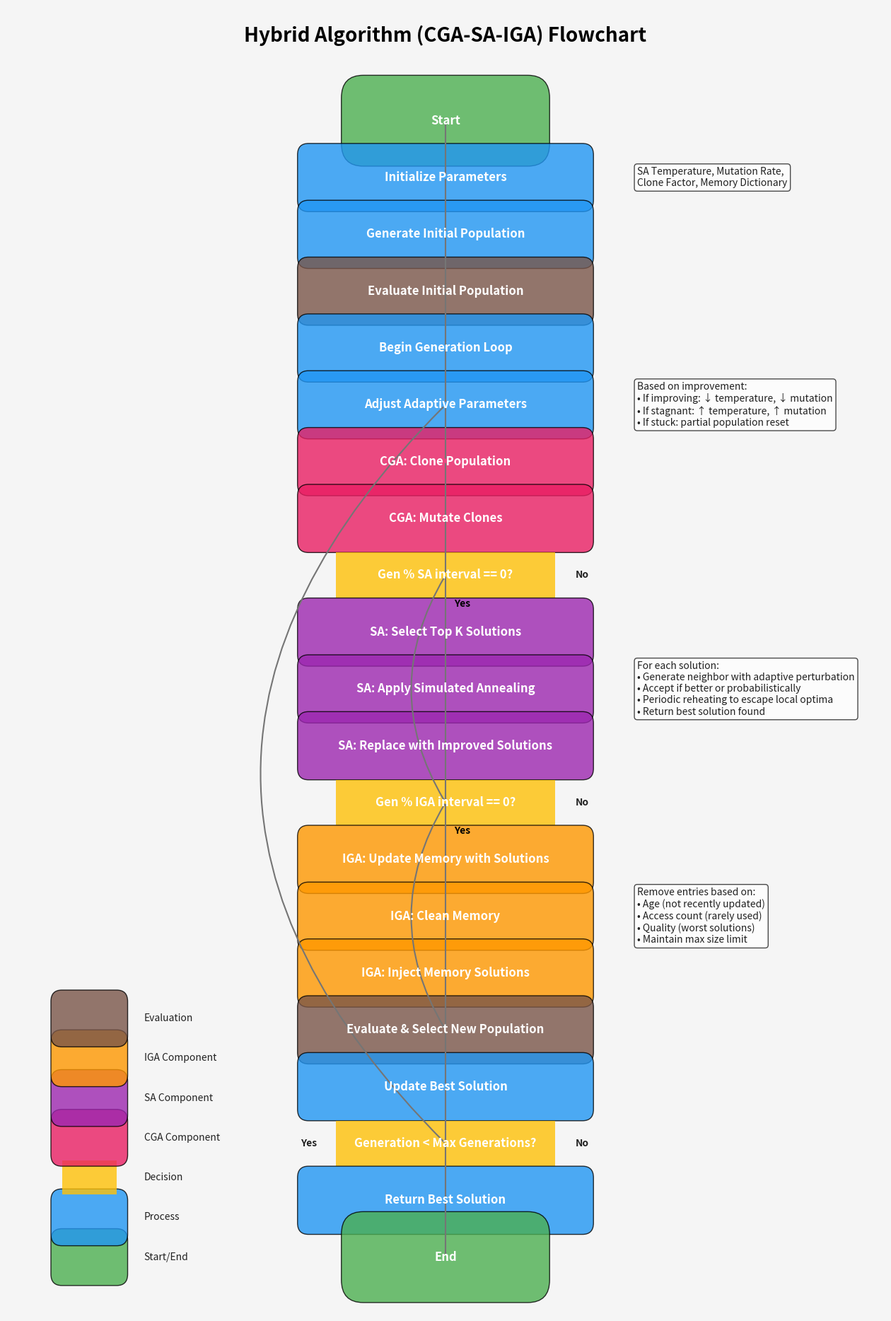

Recreate this plot in Python.
import matplotlib.pyplot as plt
import matplotlib.patches as patches
import numpy as np
from matplotlib.path import Path

def create_flowchart(output_file="hybrid_algorithm_flowchart.png"):
    """
    Create a detailed flowchart of the hybrid algorithm execution
    """
    # Create figure and axis
    fig, ax = plt.subplots(figsize=(16, 24))
    
    # Set background color
    fig.patch.set_facecolor('#F5F5F5')
    
    # Define colors
    colors = {
        'start_end': '#4CAF50',      # Green
        'process': '#2196F3',        # Blue
        'decision': '#FFC107',       # Yellow
        'cga': '#E91E63',            # Pink
        'sa': '#9C27B0',             # Purple
        'iga': '#FF9800',            # Orange
        'evaluation': '#795548',     # Brown
        'memory': '#607D8B',         # Blue Grey
        'text': '#212121',           # Dark Grey
        'arrow': '#757575'           # Grey
    }
    
    # Define styles
    box_style = {
        'boxstyle': 'round,pad=0.5',
        'facecolor': 'white',
        'edgecolor': 'black',
        'linewidth': 1,
        'alpha': 0.9
    }
    
    arrow_style = {
        'arrowstyle': '->',
        'linewidth': 1.5,
        'color': colors['arrow']
    }
    
    # Define positions
    y_spacing = 1.0
    y_start = 22
    x_center = 8
    
    # Dictionary to store positions
    positions = {}
    
    # Start node
    y = y_start
    positions['start'] = (x_center, y)
    ax.add_patch(patches.FancyBboxPatch(
        (x_center - 1.5, y - 0.4), 3, 0.8, 
        boxstyle=patches.BoxStyle("Round", pad=0.4),
        facecolor=colors['start_end'], alpha=0.8
    ))
    ax.text(x_center, y, 'Start', ha='center', va='center', 
            fontsize=12, fontweight='bold', color='white')
    
    # Parameter initialization
    y -= y_spacing
    positions['init'] = (x_center, y)
    ax.add_patch(patches.FancyBboxPatch(
        (x_center - 2.5, y - 0.4), 5, 0.8, 
        boxstyle=patches.BoxStyle("Round", pad=0.2),
        facecolor=colors['process'], alpha=0.8
    ))
    ax.text(x_center, y, 'Initialize Parameters', ha='center', va='center', 
            fontsize=12, fontweight='bold', color='white')
    
    # Add detailed info about initialization
    ax.text(x_center + 3.5, y, 
            'SA Temperature, Mutation Rate,\nClone Factor, Memory Dictionary', 
            ha='left', va='center', fontsize=10, color=colors['text'],
            bbox=dict(facecolor='white', alpha=0.7, boxstyle='round,pad=0.3'))
    
    # Generate population
    y -= y_spacing
    positions['population'] = (x_center, y)
    ax.add_patch(patches.FancyBboxPatch(
        (x_center - 2.5, y - 0.4), 5, 0.8, 
        boxstyle=patches.BoxStyle("Round", pad=0.2),
        facecolor=colors['process'], alpha=0.8
    ))
    ax.text(x_center, y, 'Generate Initial Population', ha='center', va='center', 
            fontsize=12, fontweight='bold', color='white')
    
    # Evaluate initial population
    y -= y_spacing
    positions['evaluate_init'] = (x_center, y)
    ax.add_patch(patches.FancyBboxPatch(
        (x_center - 2.5, y - 0.4), 5, 0.8, 
        boxstyle=patches.BoxStyle("Round", pad=0.2),
        facecolor=colors['evaluation'], alpha=0.8
    ))
    ax.text(x_center, y, 'Evaluate Initial Population', ha='center', va='center', 
            fontsize=12, fontweight='bold', color='white')
    
    # Begin generation loop
    y -= y_spacing
    positions['begin_loop'] = (x_center, y)
    ax.add_patch(patches.FancyBboxPatch(
        (x_center - 2.5, y - 0.4), 5, 0.8, 
        boxstyle=patches.BoxStyle("Round", pad=0.2),
        facecolor=colors['process'], alpha=0.8
    ))
    ax.text(x_center, y, 'Begin Generation Loop', ha='center', va='center', 
            fontsize=12, fontweight='bold', color='white')
    
    # Adjust parameters
    y -= y_spacing
    positions['adjust_params'] = (x_center, y)
    ax.add_patch(patches.FancyBboxPatch(
        (x_center - 2.5, y - 0.4), 5, 0.8, 
        boxstyle=patches.BoxStyle("Round", pad=0.2),
        facecolor=colors['process'], alpha=0.8
    ))
    ax.text(x_center, y, 'Adjust Adaptive Parameters', ha='center', va='center', 
            fontsize=12, fontweight='bold', color='white')
    
    # Add detailed info about adaptive parameters
    ax.text(x_center + 3.5, y, 
            'Based on improvement:\n'+
            '• If improving: ↓ temperature, ↓ mutation\n'+
            '• If stagnant: ↑ temperature, ↑ mutation\n'+
            '• If stuck: partial population reset', 
            ha='left', va='center', fontsize=10, color=colors['text'],
            bbox=dict(facecolor='white', alpha=0.7, boxstyle='round,pad=0.3'))
    
    # CGA: Clone
    y -= y_spacing
    positions['cga_clone'] = (x_center, y)
    ax.add_patch(patches.FancyBboxPatch(
        (x_center - 2.5, y - 0.4), 5, 0.8, 
        boxstyle=patches.BoxStyle("Round", pad=0.2),
        facecolor=colors['cga'], alpha=0.8
    ))
    ax.text(x_center, y, 'CGA: Clone Population', ha='center', va='center', 
            fontsize=12, fontweight='bold', color='white')
    
    # CGA: Mutate
    y -= y_spacing
    positions['cga_mutate'] = (x_center, y)
    ax.add_patch(patches.FancyBboxPatch(
        (x_center - 2.5, y - 0.4), 5, 0.8, 
        boxstyle=patches.BoxStyle("Round", pad=0.2),
        facecolor=colors['cga'], alpha=0.8
    ))
    ax.text(x_center, y, 'CGA: Mutate Clones', ha='center', va='center', 
            fontsize=12, fontweight='bold', color='white')
    
    # SA check
    y -= y_spacing
    positions['sa_check'] = (x_center, y)
    ax.add_patch(patches.Polygon(
        [[x_center - 2, y - 0.4], [x_center + 2, y - 0.4], 
         [x_center + 2, y + 0.4], [x_center - 2, y + 0.4]],
        facecolor=colors['decision'], alpha=0.8
    ))
    ax.text(x_center, y, 'Gen % SA interval == 0?', ha='center', va='center', 
            fontsize=12, fontweight='bold', color='white')
    
    # SA: No branch
    positions['sa_no'] = (x_center + 4, y)
    ax.text(x_center + 2.5, y, 'No', ha='center', va='center', 
            fontsize=10, fontweight='bold', color=colors['text'])
    
    # SA: Yes path
    y_sa = y - y_spacing
    positions['sa_yes'] = (x_center, y_sa)
    ax.add_patch(patches.FancyBboxPatch(
        (x_center - 2.5, y_sa - 0.4), 5, 0.8, 
        boxstyle=patches.BoxStyle("Round", pad=0.2),
        facecolor=colors['sa'], alpha=0.8
    ))
    ax.text(x_center, y_sa, 'SA: Select Top K Solutions', ha='center', va='center', 
            fontsize=12, fontweight='bold', color='white')
    
    # SA: Apply SA
    y_sa -= y_spacing
    positions['sa_apply'] = (x_center, y_sa)
    ax.add_patch(patches.FancyBboxPatch(
        (x_center - 2.5, y_sa - 0.4), 5, 0.8, 
        boxstyle=patches.BoxStyle("Round", pad=0.2),
        facecolor=colors['sa'], alpha=0.8
    ))
    ax.text(x_center, y_sa, 'SA: Apply Simulated Annealing', ha='center', va='center', 
            fontsize=12, fontweight='bold', color='white')
    
    # Add detailed info about SA
    ax.text(x_center + 3.5, y_sa, 
            'For each solution:\n'+
            '• Generate neighbor with adaptive perturbation\n'+
            '• Accept if better or probabilistically\n'+
            '• Periodic reheating to escape local optima\n'+
            '• Return best solution found', 
            ha='left', va='center', fontsize=10, color=colors['text'],
            bbox=dict(facecolor='white', alpha=0.7, boxstyle='round,pad=0.3'))
    
    # SA: Replace solutions
    y_sa -= y_spacing
    positions['sa_replace'] = (x_center, y_sa)
    ax.add_patch(patches.FancyBboxPatch(
        (x_center - 2.5, y_sa - 0.4), 5, 0.8, 
        boxstyle=patches.BoxStyle("Round", pad=0.2),
        facecolor=colors['sa'], alpha=0.8
    ))
    ax.text(x_center, y_sa, 'SA: Replace with Improved Solutions', ha='center', va='center', 
            fontsize=12, fontweight='bold', color='white')
    
    # Point where SA path rejoins
    y_rejoin = y_sa - y_spacing
    positions['sa_rejoin'] = (x_center, y_rejoin)
    
    # IGA check
    positions['iga_check'] = (x_center, y_rejoin)
    ax.add_patch(patches.Polygon(
        [[x_center - 2, y_rejoin - 0.4], [x_center + 2, y_rejoin - 0.4], 
         [x_center + 2, y_rejoin + 0.4], [x_center - 2, y_rejoin + 0.4]],
        facecolor=colors['decision'], alpha=0.8
    ))
    ax.text(x_center, y_rejoin, 'Gen % IGA interval == 0?', ha='center', va='center', 
            fontsize=12, fontweight='bold', color='white')
    
    # IGA: No branch
    positions['iga_no'] = (x_center + 4, y_rejoin)
    ax.text(x_center + 2.5, y_rejoin, 'No', ha='center', va='center', 
            fontsize=10, fontweight='bold', color=colors['text'])
    
    # IGA: Yes path
    y_iga = y_rejoin - y_spacing
    positions['iga_yes'] = (x_center, y_iga)
    ax.add_patch(patches.FancyBboxPatch(
        (x_center - 2.5, y_iga - 0.4), 5, 0.8, 
        boxstyle=patches.BoxStyle("Round", pad=0.2),
        facecolor=colors['iga'], alpha=0.8
    ))
    ax.text(x_center, y_iga, 'IGA: Update Memory with Solutions', ha='center', va='center', 
            fontsize=12, fontweight='bold', color='white')
    
    # IGA: Clean memory
    y_iga -= y_spacing
    positions['iga_clean'] = (x_center, y_iga)
    ax.add_patch(patches.FancyBboxPatch(
        (x_center - 2.5, y_iga - 0.4), 5, 0.8, 
        boxstyle=patches.BoxStyle("Round", pad=0.2),
        facecolor=colors['iga'], alpha=0.8
    ))
    ax.text(x_center, y_iga, 'IGA: Clean Memory', ha='center', va='center', 
            fontsize=12, fontweight='bold', color='white')
    
    # Add detailed info about memory cleaning
    ax.text(x_center + 3.5, y_iga, 
            'Remove entries based on:\n'+
            '• Age (not recently updated)\n'+
            '• Access count (rarely used)\n'+
            '• Quality (worst solutions)\n'+
            '• Maintain max size limit', 
            ha='left', va='center', fontsize=10, color=colors['text'],
            bbox=dict(facecolor='white', alpha=0.7, boxstyle='round,pad=0.3'))
    
    # IGA: Inject solutions
    y_iga -= y_spacing
    positions['iga_inject'] = (x_center, y_iga)
    ax.add_patch(patches.FancyBboxPatch(
        (x_center - 2.5, y_iga - 0.4), 5, 0.8, 
        boxstyle=patches.BoxStyle("Round", pad=0.2),
        facecolor=colors['iga'], alpha=0.8
    ))
    ax.text(x_center, y_iga, 'IGA: Inject Memory Solutions', ha='center', va='center', 
            fontsize=12, fontweight='bold', color='white')
    
    # Point where IGA path rejoins
    y_rejoin_iga = y_iga - y_spacing
    positions['iga_rejoin'] = (x_center, y_rejoin_iga)
    
    # Evaluate and select
    positions['evaluate'] = (x_center, y_rejoin_iga)
    ax.add_patch(patches.FancyBboxPatch(
        (x_center - 2.5, y_rejoin_iga - 0.4), 5, 0.8, 
        boxstyle=patches.BoxStyle("Round", pad=0.2),
        facecolor=colors['evaluation'], alpha=0.8
    ))
    ax.text(x_center, y_rejoin_iga, 'Evaluate & Select New Population', ha='center', va='center', 
            fontsize=12, fontweight='bold', color='white')
    
    # Update best solution
    y_update = y_rejoin_iga - y_spacing
    positions['update_best'] = (x_center, y_update)
    ax.add_patch(patches.FancyBboxPatch(
        (x_center - 2.5, y_update - 0.4), 5, 0.8, 
        boxstyle=patches.BoxStyle("Round", pad=0.2),
        facecolor=colors['process'], alpha=0.8
    ))
    ax.text(x_center, y_update, 'Update Best Solution', ha='center', va='center', 
            fontsize=12, fontweight='bold', color='white')
    
    # Check termination
    y_terminate = y_update - y_spacing
    positions['terminate_check'] = (x_center, y_terminate)
    ax.add_patch(patches.Polygon(
        [[x_center - 2, y_terminate - 0.4], [x_center + 2, y_terminate - 0.4], 
         [x_center + 2, y_terminate + 0.4], [x_center - 2, y_terminate + 0.4]],
        facecolor=colors['decision'], alpha=0.8
    ))
    ax.text(x_center, y_terminate, 'Generation < Max Generations?', ha='center', va='center', 
            fontsize=12, fontweight='bold', color='white')
    
    # Continue loop
    positions['continue'] = (x_center - 4, y_terminate)
    ax.text(x_center - 2.5, y_terminate, 'Yes', ha='center', va='center', 
            fontsize=10, fontweight='bold', color=colors['text'])
    
    # End loop
    y_end = y_terminate - y_spacing
    positions['end_loop'] = (x_center, y_end)
    ax.text(x_center + 2.5, y_terminate, 'No', ha='center', va='center', 
            fontsize=10, fontweight='bold', color=colors['text'])
    
    # Return result
    positions['return'] = (x_center, y_end)
    ax.add_patch(patches.FancyBboxPatch(
        (x_center - 2.5, y_end - 0.4), 5, 0.8, 
        boxstyle=patches.BoxStyle("Round", pad=0.2),
        facecolor=colors['process'], alpha=0.8
    ))
    ax.text(x_center, y_end, 'Return Best Solution', ha='center', va='center', 
            fontsize=12, fontweight='bold', color='white')
    
    # End node
    y_end -= y_spacing
    positions['end'] = (x_center, y_end)
    ax.add_patch(patches.FancyBboxPatch(
        (x_center - 1.5, y_end - 0.4), 3, 0.8, 
        boxstyle=patches.BoxStyle("Round", pad=0.4),
        facecolor=colors['start_end'], alpha=0.8
    ))
    ax.text(x_center, y_end, 'End', ha='center', va='center', 
            fontsize=12, fontweight='bold', color='white')
    
    # Add arrows
    add_arrow(ax, positions['start'], positions['init'], arrow_style)
    add_arrow(ax, positions['init'], positions['population'], arrow_style)
    add_arrow(ax, positions['population'], positions['evaluate_init'], arrow_style)
    add_arrow(ax, positions['evaluate_init'], positions['begin_loop'], arrow_style)
    add_arrow(ax, positions['begin_loop'], positions['adjust_params'], arrow_style)
    add_arrow(ax, positions['adjust_params'], positions['cga_clone'], arrow_style)
    add_arrow(ax, positions['cga_clone'], positions['cga_mutate'], arrow_style)
    add_arrow(ax, positions['cga_mutate'], positions['sa_check'], arrow_style)
    
    # SA branch
    add_arrow(ax, positions['sa_check'], positions['sa_yes'], arrow_style, text='Yes')
    add_arrow(ax, positions['sa_yes'], positions['sa_apply'], arrow_style)
    add_arrow(ax, positions['sa_apply'], positions['sa_replace'], arrow_style)
    add_arrow(ax, positions['sa_replace'], positions['sa_rejoin'], arrow_style)
    
    # SA bypass
    add_curved_arrow(ax, positions['sa_check'], positions['sa_rejoin'], arrow_style)
    
    # IGA branch
    add_arrow(ax, positions['iga_check'], positions['iga_yes'], arrow_style, text='Yes')
    add_arrow(ax, positions['iga_yes'], positions['iga_clean'], arrow_style)
    add_arrow(ax, positions['iga_clean'], positions['iga_inject'], arrow_style)
    add_arrow(ax, positions['iga_inject'], positions['iga_rejoin'], arrow_style)
    
    # IGA bypass
    add_curved_arrow(ax, positions['iga_check'], positions['iga_rejoin'], arrow_style)
    
    # Continue flow
    add_arrow(ax, positions['evaluate'], positions['update_best'], arrow_style)
    add_arrow(ax, positions['update_best'], positions['terminate_check'], arrow_style)
    
    # Loop back
    add_curved_arrow_back(ax, positions['terminate_check'], positions['adjust_params'], arrow_style)
    
    # Finish flow
    add_arrow(ax, positions['terminate_check'], positions['return'], arrow_style)
    add_arrow(ax, positions['return'], positions['end'], arrow_style)
    
    # Add title
    ax.text(x_center, y_start + 1.5, 'Hybrid Algorithm (CGA-SA-IGA) Flowchart', 
            ha='center', va='center', fontsize=20, fontweight='bold')
    
    # Add component legend
    legend_x = 1
    legend_y = 2
    legend_spacing = 0.7
    
    # Legend boxes
    component_colors = {
        'Start/End': colors['start_end'],
        'Process': colors['process'],
        'Decision': colors['decision'],
        'CGA Component': colors['cga'],
        'SA Component': colors['sa'],
        'IGA Component': colors['iga'],
        'Evaluation': colors['evaluation']
    }
    
    for i, (name, color) in enumerate(component_colors.items()):
        y_pos = legend_y + i * legend_spacing
        if name == 'Decision':
            ax.add_patch(patches.Polygon(
                [[legend_x, y_pos - 0.3], [legend_x + 1, y_pos - 0.3], 
                 [legend_x + 1, y_pos + 0.3], [legend_x, y_pos + 0.3]],
                facecolor=color, alpha=0.8
            ))
        else:
            ax.add_patch(patches.FancyBboxPatch(
                (legend_x, y_pos - 0.3), 1, 0.6, 
                boxstyle=patches.BoxStyle("Round", pad=0.2),
                facecolor=color, alpha=0.8
            ))
        ax.text(legend_x + 1.5, y_pos, name, ha='left', va='center', 
                fontsize=10, color=colors['text'])
    
    # Set limits
    ax.set_xlim(0, 16)
    ax.set_ylim(y_end - 1, y_start + 2)
    
    # Remove axes
    ax.set_axis_off()
    
    # Save figure
    plt.savefig(output_file, dpi=300, bbox_inches='tight')
    plt.close()
    
    print(f"Flowchart created and saved as {output_file}")
    return output_file

def add_arrow(ax, start_pos, end_pos, style, text=None):
    """Add an arrow between two positions"""
    arrow = patches.FancyArrowPatch(
        start_pos, end_pos, 
        connectionstyle="arc3,rad=0.0", 
        **style
    )
    ax.add_patch(arrow)
    
    # Add text if provided
    if text:
        # Calculate position
        mid_x = (start_pos[0] + end_pos[0]) / 2
        mid_y = (start_pos[1] + end_pos[1]) / 2
        offset_x = 0.3
        
        # Add text
        ax.text(mid_x + offset_x, mid_y, text, 
                ha='center', va='center', fontsize=10, fontweight='bold')

def add_curved_arrow(ax, start_pos, end_pos, style):
    """Add a curved arrow between two positions"""
    arrow = patches.FancyArrowPatch(
        start_pos, end_pos, 
        connectionstyle="arc3,rad=0.3", 
        **style
    )
    ax.add_patch(arrow)

def add_curved_arrow_back(ax, start_pos, end_pos, style):
    """Add a curved arrow going back up from bottom to top"""
    arrow = patches.FancyArrowPatch(
        start_pos, end_pos, 
        connectionstyle="arc3,rad=-0.5", 
        **style
    )
    ax.add_patch(arrow)

if __name__ == "__main__":
    create_flowchart("hybrid_algorithm_flowchart.png")
